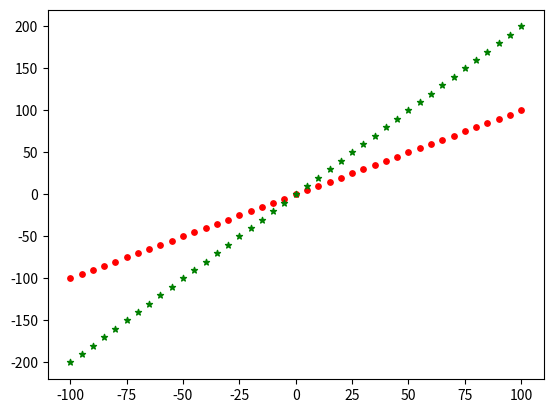

This figure's Python source:
import matplotlib.pyplot as plt

x = []
y=[]
yTwo = []
for i in range(-100,101,5):
    x.append(i)
    y.append(i)
    yTwo.append(i*2)
print(x,y)
plt.scatter(x,y, s= 15 , c="red")
plt.scatter(x,yTwo, s= 20 , c="green", marker= "*")
plt.show()